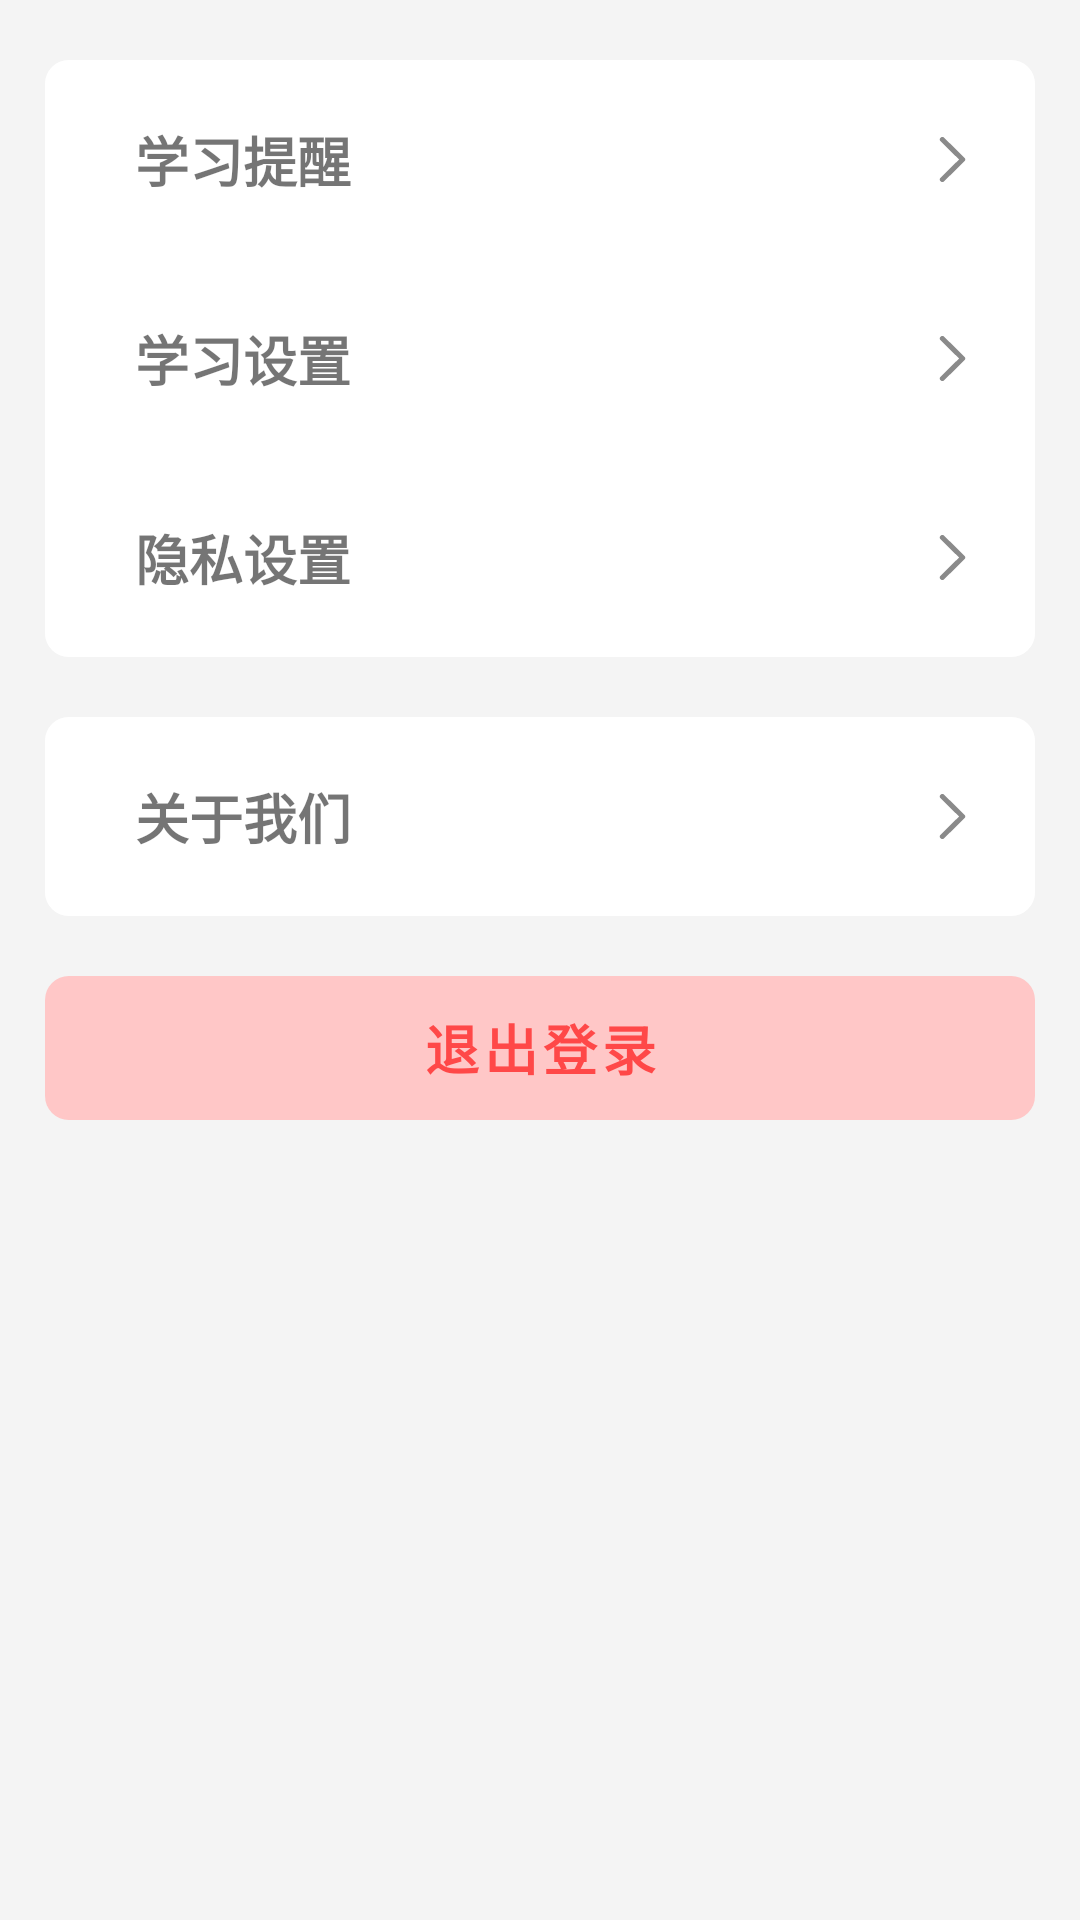

Here is an Android app screen rendered from its layout file. Give the layout XML and the strings, colors and styles it references.
<!-- AndroidManifest.xml: application theme Theme.GuYunWu -->
<!-- res/layout/activity_setting.xml -->
<?xml version="1.0" encoding="utf-8"?>
<ScrollView xmlns:android="http://schemas.android.com/apk/res/android"
            xmlns:app="http://schemas.android.com/apk/res-auto"
            xmlns:tools="http://schemas.android.com/tools"
            android:layout_width="match_parent"
            android:layout_height="match_parent"
            android:scrollbars="none"
            tools:context=".ui.user.setting.SettingActivity"
            android:paddingTop="10dp">
    <LinearLayout
            android:gravity="center_horizontal"
            android:layout_width="match_parent"
            android:layout_height="wrap_content"
            android:orientation="vertical"
            android:paddingLeft="15dp"
            android:paddingRight="15dp">
        <com.google.android.material.card.MaterialCardView
                android:layout_width="match_parent"
                android:layout_height="wrap_content"
                app:cardCornerRadius="@dimen/rounded_corner_card"
                app:cardElevation="0dp"
                android:layout_marginTop="10dp"
                android:layout_marginBottom="10dp">
            <LinearLayout
                    android:gravity="center_horizontal"
                    android:layout_width="match_parent"
                    android:layout_height="wrap_content"
                    android:orientation="vertical"
                    android:layout_gravity="">
                <com.google.android.material.card.MaterialCardView
                        android:layout_width="match_parent"
                        android:layout_height="wrap_content"
                        app:contentPadding="20dp"
                        app:rippleColor="@color/grey"
                        app:cardCornerRadius="0dp"
                        app:cardElevation="0dp"
                        android:clickable="true"
                        android:id="@+id/layout_learn_notification">
                    <LinearLayout
                            android:layout_width="match_parent"
                            android:layout_height="wrap_content"
                            android:orientation="horizontal"
                            android:layout_gravity="center_vertical">
                        <TextView
                                android:text="学习提醒"
                                android:layout_marginStart="10dp"
                                android:layout_height="wrap_content"
                                android:gravity="center_vertical"
                                android:id="@+id/text_learn_notification"
                                android:textSize="18sp"
                                android:textStyle="bold"
                                android:layout_weight="1"
                                android:layout_width="0dp"/>
                        <ImageView
                                android:src="@drawable/ic_user_arrowright_24dp"
                                android:scaleType="fitCenter"
                                android:layout_width="15dp"
                                android:layout_gravity="center"
                                android:layout_height="15dp" android:id="@+id/learn_attention_rightarrow"/>
                    </LinearLayout>
                </com.google.android.material.card.MaterialCardView>
                <com.google.android.material.card.MaterialCardView
                        android:layout_width="match_parent"
                        android:layout_height="wrap_content"
                        app:contentPadding="20dp"
                        app:rippleColor="@color/grey"
                        app:cardCornerRadius="0dp"
                        app:cardElevation="0dp"
                        android:clickable="true"
                         android:id="@+id/layout_learn_setting">
                    <LinearLayout

                            android:layout_width="match_parent"
                            android:layout_height="wrap_content"
                            android:orientation="horizontal"
                            android:layout_gravity="center_vertical">
                        <TextView
                                android:text="学习设置"
                                android:layout_marginStart="10dp"
                                android:layout_height="wrap_content"
                                android:gravity="center_vertical"
                                android:id="@+id/text_learn_setting"
                                android:textSize="18sp"
                                android:textStyle="bold"
                                android:layout_weight="1"
                                android:layout_width="0dp"/>
                        <ImageView
                                android:src="@drawable/ic_user_arrowright_24dp"
                                android:scaleType="fitCenter"
                                android:layout_width="15dp"
                                android:layout_gravity="center"
                                android:layout_height="15dp" android:id="@+id/learn_setting_rightarrow"/>
                    </LinearLayout>
                </com.google.android.material.card.MaterialCardView>
                <com.google.android.material.card.MaterialCardView
                        android:layout_width="match_parent"
                        android:layout_height="wrap_content"
                        app:contentPadding="20dp"
                        app:rippleColor="@color/grey"
                        app:cardCornerRadius="0dp"
                        app:cardElevation="0dp"
                        android:clickable="true"
                        android:id="@+id/layout_privacy_setting">
                    <LinearLayout

                            android:layout_width="match_parent"
                            android:layout_height="wrap_content"
                            android:orientation="horizontal"
                            android:layout_gravity="center_vertical">
                        <TextView
                                android:text="隐私设置"
                                android:layout_marginStart="10dp"
                                android:layout_height="wrap_content"
                                android:gravity="center_vertical"
                                android:id="@+id/text_privacy_setting"
                                android:textSize="18sp"
                                android:textStyle="bold"
                                android:layout_weight="1"
                                android:layout_width="0dp"/>
                        <ImageView
                                android:src="@drawable/ic_user_arrowright_24dp"
                                android:scaleType="fitCenter"
                                android:layout_width="15dp"
                                android:layout_gravity="center"
                                android:layout_height="15dp" android:id="@+id/privacy_setting_rightarrow"/>
                    </LinearLayout>
                </com.google.android.material.card.MaterialCardView>
            </LinearLayout>
        </com.google.android.material.card.MaterialCardView>
        <com.google.android.material.card.MaterialCardView
                android:layout_width="match_parent"
                android:layout_height="wrap_content"
                app:cardCornerRadius="@dimen/rounded_corner_card"
                app:cardElevation="0dp"
                android:layout_marginTop="10dp"
                android:layout_marginBottom="10dp">
            <LinearLayout
                    android:gravity="center_horizontal"
                    android:layout_width="match_parent"
                    android:layout_height="wrap_content"
                    android:orientation="vertical"
                    android:layout_gravity="">
                <com.google.android.material.card.MaterialCardView
                        android:layout_width="match_parent"
                        android:layout_height="wrap_content"
                        app:contentPadding="20dp"
                        app:rippleColor="@color/grey"
                        app:cardCornerRadius="0dp"
                        app:cardElevation="0dp"
                        android:clickable="true"
                        android:id="@+id/layout_about_us">
                    <LinearLayout

                            android:layout_width="match_parent"
                            android:layout_height="wrap_content"
                            android:orientation="horizontal"
                            android:layout_gravity="center_vertical">
                        <TextView
                                android:text="关于我们"
                                android:layout_marginStart="10dp"
                                android:layout_height="wrap_content"
                                android:gravity="center_vertical"
                                android:id="@+id/text_about_us"
                                android:textSize="18sp"
                                android:textStyle="bold"
                                android:layout_weight="1"
                                android:layout_width="0dp"/>
                        <ImageView
                                android:src="@drawable/ic_user_arrowright_24dp"
                                android:scaleType="fitCenter"
                                android:layout_width="15dp"
                                android:layout_gravity="center"
                                android:layout_height="15dp" android:id="@+id/about_us_rightarrow"/>
                    </LinearLayout>
                </com.google.android.material.card.MaterialCardView>
            </LinearLayout>
        </com.google.android.material.card.MaterialCardView>
        <com.google.android.material.button.MaterialButton
                android:text="退出登录"
                android:layout_marginTop="10dp"
                android:layout_marginBottom="10dp"
                style="@style/Widget.MaterialComponents.Button.UnelevatedButton"
                app:backgroundTint="@color/red_100"
                android:insetTop="0dp"
                android:insetBottom="0dp"
                android:layout_width="match_parent"
                android:layout_height="wrap_content"
                android:textColor="@color/red_500"
                android:textSize="18sp"
                android:textStyle="bold"
                app:cornerRadius="@dimen/rounded_corner_card"

                android:id="@+id/btn_logout"/>
    </LinearLayout>
</ScrollView>
<!-- resources referenced by this layout -->
<resources>
  <color name="grey">#F4F4F4</color>
  <color name="red_100">#FFC7C7</color>
  <color name="red_500">#FF4848</color>
  <dimen name="rounded_corner_card">8dp</dimen>
  <!-- drawable ic_user_arrowright_24dp (drawable) -->
  <?xml version="1.0" encoding="utf-8"?>
  <vector xmlns:android="http://schemas.android.com/apk/res/android"
          android:width="24dp"
          android:height="24dp"
          android:viewportWidth="1024"
          android:viewportHeight="1024">
  
      <path android:pathData="M240.871694 97.117314a56.39844 56.39844 0 0 1 0-80.461775 58.110393 58.110393 0 0 1 81.469746 0l460.787257 455.107414a56.39844 56.39844 0 0 1 0 80.445775L322.34144 1007.332141a58.110393 58.110393 0 0 1-81.469746 0 56.39844 56.39844 0 0 1 0-80.461775L660.956076 511.98584 240.871694 97.117314z"
            android:fillColor="#8a8a8a"/>
  </vector>
  <style name="Theme.GuYunWu" parent="Theme.MaterialComponents.DayNight.DarkActionBar">
          
          <item name="colorPrimary">@color/lake_500</item>
          <item name="colorPrimaryVariant">@color/lake_700</item>
          <item name="colorOnPrimary">@color/white</item>
          <item name="android:windowBackground">@color/grey</item>
          
          <item name="colorSecondary">@color/blue_500</item>
          <item name="colorSecondaryVariant">@color/blue_700</item>
          <item name="colorOnSecondary">@color/black</item>
          
          <item name="android:statusBarColor">@color/lake_500</item>
          
          <item name="android:forceDarkAllowed">false</item>
      </style>
  <color name="lake_500">#3570D6</color>
  <color name="lake_700">#3C50C1</color>
  <color name="white">#FFFFFFFF</color>
  <color name="blue_500">#FF2196F3</color>
  <color name="blue_700">#FF1976D2</color>
  <color name="black">#FF000000</color>
</resources>
